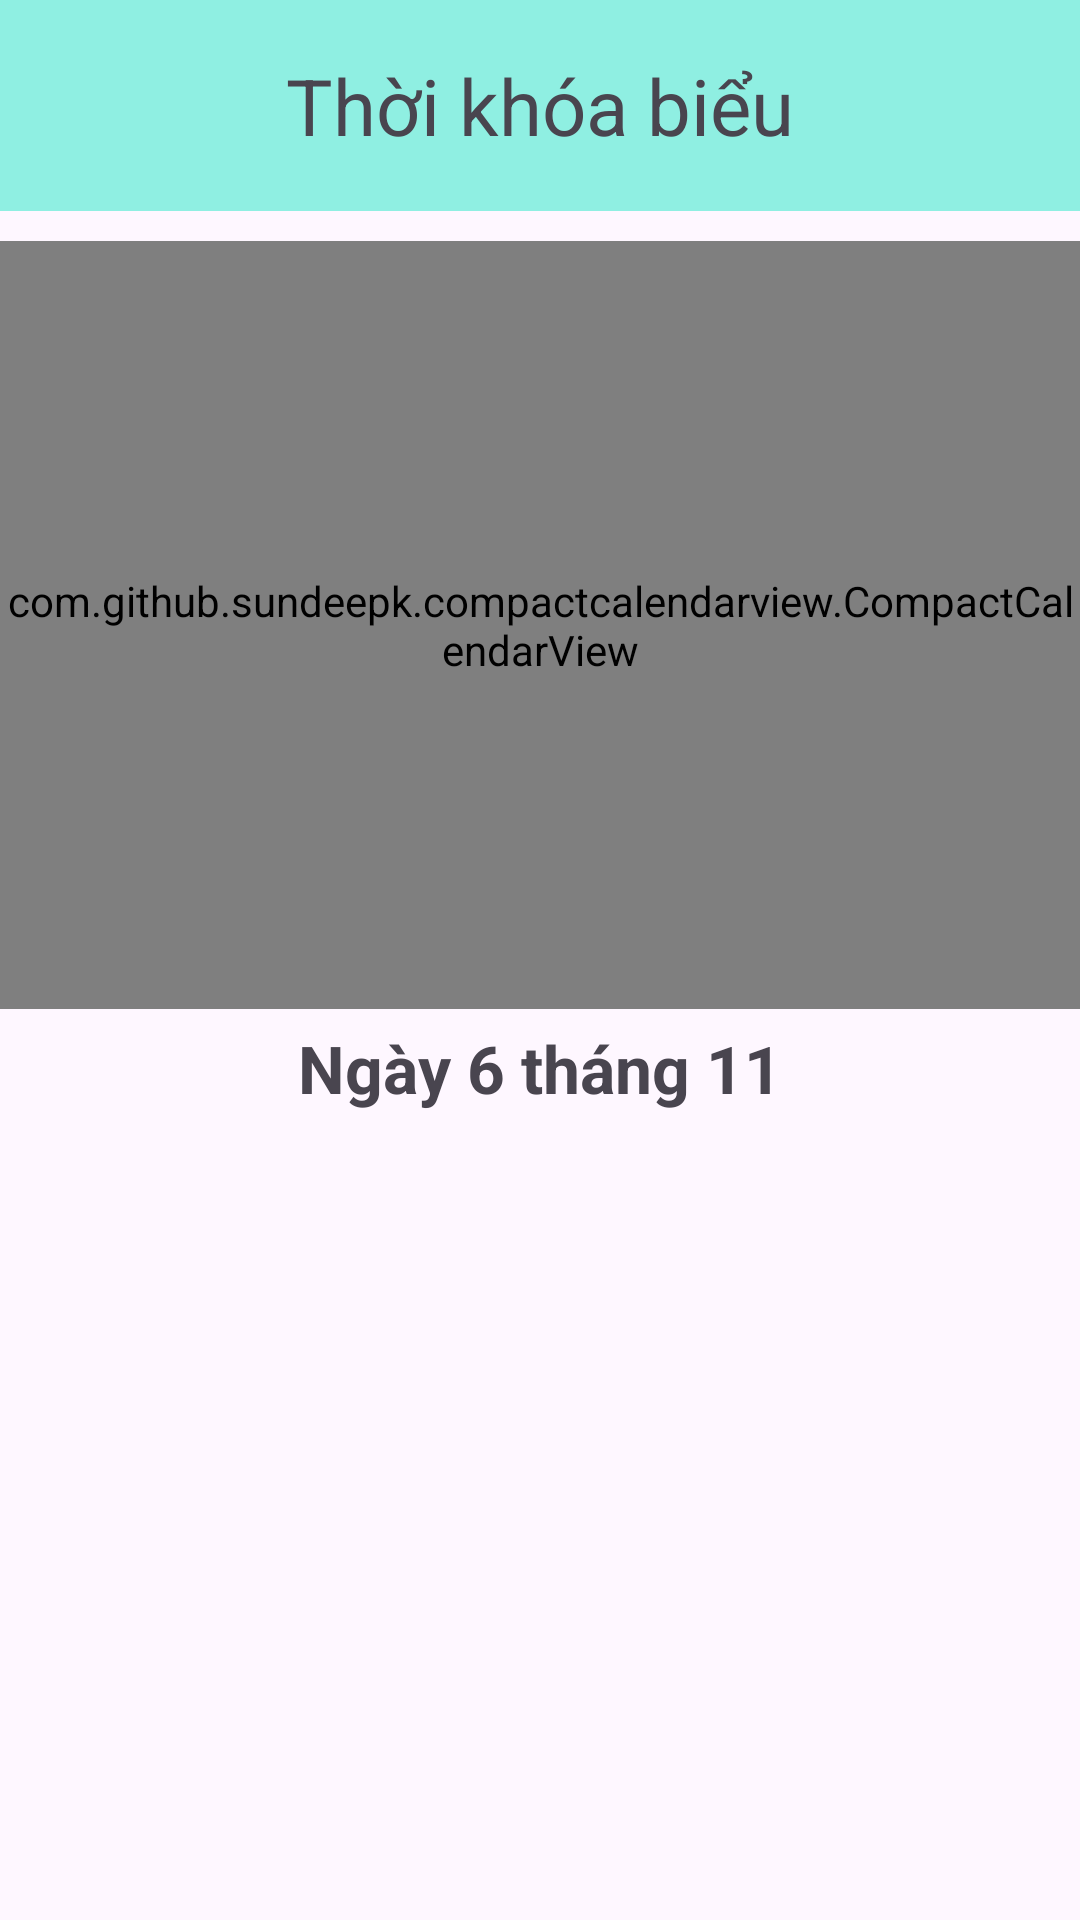

Reconstruct the res/layout file that produces this screen, plus the resources it refers to.
<!-- AndroidManifest.xml: application theme Theme.WorkandStudyApp -->
<!-- res/layout/fragment_schedule.xml -->
<?xml version="1.0" encoding="utf-8"?>
<androidx.constraintlayout.widget.ConstraintLayout xmlns:android="http://schemas.android.com/apk/res/android"
    xmlns:app="http://schemas.android.com/apk/res-auto"
    android:layout_width="match_parent"
    android:layout_height="match_parent">

    <ImageView
        android:id="@+id/bgr_title"
        android:layout_width="0dp"
        android:layout_height="0dp"
        android:background="#8FEFE2"
        app:layout_constraintEnd_toEndOf="parent"
        app:layout_constraintHeight_percent="0.11"
        app:layout_constraintStart_toStartOf="parent"
        app:layout_constraintTop_toTopOf="parent" />

    <TextView
        android:id="@+id/tv_schedule"
        android:layout_width="wrap_content"
        android:layout_height="wrap_content"
        android:text="@string/tv_schedule"
        android:textSize="26sp"
        app:layout_constraintBottom_toBottomOf="@+id/bgr_title"
        app:layout_constraintEnd_toEndOf="@+id/bgr_title"
        app:layout_constraintStart_toStartOf="@+id/bgr_title"
        app:layout_constraintTop_toTopOf="@+id/bgr_title" />

    <ImageView
        android:id="@+id/icon_back"
        android:layout_width="36dp"
        android:layout_height="36dp"
        android:layout_marginStart="24dp"
        android:padding="2dp"
        android:src="@drawable/icon_back2"
        app:layout_constraintBottom_toBottomOf="@+id/tv_schedule"
        app:layout_constraintStart_toStartOf="@id/bgr_title"
        app:layout_constraintTop_toTopOf="@+id/tv_schedule" />

    <com.github.sundeepk.compactcalendarview.CompactCalendarView
        android:id="@+id/compact_calendar_view"
        android:layout_width="match_parent"
        android:layout_height="0dp"
        android:layout_marginTop="10dp"
        app:compactCalendarCurrentDayBackgroundColor="#BFBFBF"
        app:compactCalendarCurrentSelectedDayBackgroundColor="#8FEFE2"
        app:compactCalendarDisplayOtherMonthDays="false"
        app:compactCalendarShouldSelectFirstDayOfMonthOnScroll="false"
        app:layout_constraintEnd_toEndOf="parent"
        app:layout_constraintHeight_percent="0.4"
        app:layout_constraintStart_toStartOf="parent"
        app:layout_constraintTop_toBottomOf="@+id/bgr_title" />

    <TextView
        android:id="@+id/tv_date"
        android:layout_width="wrap_content"
        android:layout_height="wrap_content"
        android:layout_marginTop="5dp"
        android:text="@string/day_present"
        android:textSize="22sp"
        android:textStyle="bold"
        app:layout_constraintEnd_toEndOf="parent"
        app:layout_constraintStart_toStartOf="parent"
        app:layout_constraintTop_toBottomOf="@+id/compact_calendar_view" />

    <androidx.recyclerview.widget.RecyclerView
        android:id="@+id/rcv_schedule"
        android:layout_width="0dp"
        android:layout_height="0dp"
        android:layout_margin="10dp"
        app:layout_constraintBottom_toBottomOf="parent"
        app:layout_constraintEnd_toEndOf="parent"
        app:layout_constraintStart_toStartOf="parent"
        app:layout_constraintTop_toBottomOf="@+id/tv_date" />
</androidx.constraintlayout.widget.ConstraintLayout>
<!-- resources referenced by this layout -->
<resources>
  <string name="day_present">Ngày 6 tháng 11</string>
  <string name="tv_schedule">Thời khóa biểu</string>
  <style name="Theme.WorkandStudyApp" parent="Base.Theme.WorkandStudyApp" />
  <style name="Base.Theme.WorkandStudyApp" parent="Theme.Material3.DayNight.NoActionBar">
          
          
      </style>
</resources>
